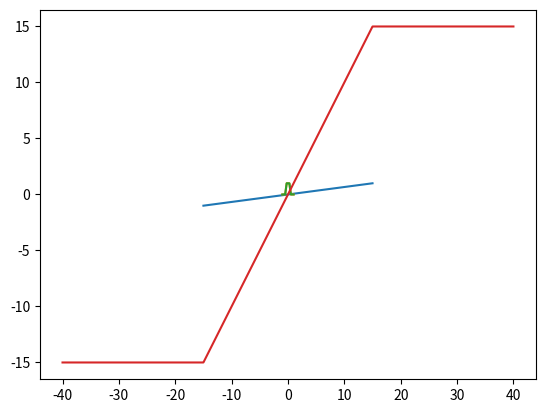

Write the Python code that produced this figure.
"""
Operaciones importantes. Idealmente se usan todas en orden.
"""

import numpy as np

"""
Funciones para difusión de crisp values.
"""

def saturador(x, rango):
    """
    Satura el valor x entre el rango deseado. Primero se desea saturar los valores
    de EP y TP ya que los sensores no pueden ir más allá de estos rangos.
    """
    return rango[1] if x > rango[1] else rango[0] if x < rango[0] else x

def estandarizar_valor(valor, rango_inicial = [-15, 15], rango_final = [-1, 1]):
    """
    Normaliza valores de un rango inicial a un rango final (ej. de [-15,15] a [-1,1}]).
    Con ello se pueden definir los grados de pertenencia correctamente.
    """
    return ((valor - rango_inicial[0]) / (rango_inicial[1] - rango_inicial[0])) * (rango_final[1] - rango_final[0]) + rango_final[0]

def ecuacion_recta(x, m, xo, yo):
    return m*(x-xo)+yo

def u_A(A, x, pertenencia = [0, 1, 1, 0]):
    """
    Calcula el grado de pertenencia de un valor dado x en un conjunto difuso A. Usa una
    interpolación para calcular la curva. Se asume que x pertenece al rango admisible.
    Nota: funciona tanto como para valores puntuales (map lambda) como para dominios enteros.
    """
    if not isinstance(x, float):
        #print("soy un vector")
        return np.interp(x, A, pertenencia)
    else:
        #print("soy un numero")
        if x < A[0] or x > A[3]: return 0
        elif x < A[1]: return ecuacion_recta(x, (1-0)/(A[1]-A[0]), A[0], 0)
        elif x > A[2]: return ecuacion_recta(x, (0-1)/(A[3]-A[2]), A[2], 1)
        else: return 1

def de_A(A, B):
    """
    Operador difuso de_A, que entrega la envoltura convexa de ambos conjuntos difusos
    trapezoidales.
    """
    return (min(A[0], B[0]), min(A[1], B[1]), max(A[2], B[2]), max(A[3], B[3]))

"""
Funciones para desdifusión de valores difusos.
"""

def regla_min(corte, pertenencia_original):
    """
    Satura los valores de pertenencia de un conjunto en el corte. Util para
    realizar la desdifusión.
    """
    filtro = pertenencia_original <= corte
    return pertenencia_original*(filtro)+(~filtro)*corte


def desdifusor(mapa_reglas, activacion, metodo_desdifusion='CG', N_muestras=41):
    """
    Realiza la desdifusión del tipo especificada en vase a los valores de activación
    calculados y el mapa de reglas.
    """
    if metodo_desdifusion == 'CG':
        """
        Regla de centro de gravedad, recive las reglas y el grado de activacion de cada una
        Retorna el valor perteneciente al centro de gravedad
        """
        dominio = np.linspace(-1, 1, N_muestras)
        # Salida de cada regla con la saturacion aplicada
        salida = np.zeros((len(mapa_reglas), N_muestras), dtype=np.float64)
        for i, DELTA_H in enumerate(mapa_reglas.values()):
            # se muestre el conjunto de salida
            conjunto_muestreado = u_A(DELTA_H, dominio)
            # se satura el valor con el mínimo de las entradas
            salida[i] = regla_min(activacion[i], conjunto_muestreado)
        # se toma la cobertura de las 17 salidas
        cobertura = np.maximum.reduce(salida)
        # retorno del centro de gravedad: crisp value delta_h.
        if np.sum(cobertura) != 0:
            return np.sum(dominio*cobertura)/(np.sum(cobertura))
        else:
            return 0

# Test
if __name__ == "__main__":
    import matplotlib.pyplot as plt

    dominio = np.linspace(-15, 15, 2000)
    plt.plot(dominio, list(map(lambda x: estandarizar_valor(x, [-15, 15], [-1, 1]), dominio)))
    plt.show()

    dominio = np.linspace(-1, 1, 2000)
    plt.plot(dominio, list(map(lambda x: u_A((-0.5, -0.25, 0.25, 0.5), x), dominio)))
    plt.show()

    dominio = np.linspace(-1, 1, 2000)
    plt.plot(dominio, u_A((-0.5, -0.25, 0.25, 0.5), dominio))
    plt.show()

    dominio = np.linspace(-40, 40, 2000)
    plt.plot(dominio, list(map(lambda x: saturador(x, [-15, 15]), dominio)))
    plt.show()

    